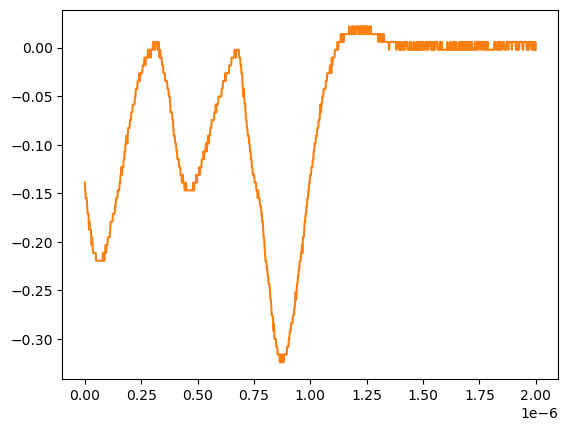

The data file committed next to this chart (first rows):
# KEYSIGHT TECHNOLOGIES, MSO-X 3024T, MY58262555, 07.30.2019051434
# time, 1
# 2024-07-24 15:43:10.861903
0.000000000000000000e+00, -1.389950000000000074e-01
2.002002002002001797e-09, -1.470349999999999990e-01
4.004004004004003593e-09, -1.550749999999999906e-01
6.006006006006005804e-09, -1.550749999999999906e-01
8.008008008008007187e-09, -1.550749999999999906e-01
1.001001001001000857e-08, -1.631160000000000110e-01
1.201201201201201161e-08, -1.711560000000000026e-01
1.401401401401401299e-08, -1.711560000000000026e-01
1.601601601601601437e-08, -1.711560000000000026e-01
1.801801801801801741e-08, -1.872360000000000135e-01
2.002002002002001714e-08, -1.791959999999999942e-01
2.202202202202202018e-08, -1.872360000000000135e-01
2.402402402402402322e-08, -1.872360000000000135e-01
2.602602602602602294e-08, -1.872360000000000135e-01
2.802802802802802598e-08, -1.952760000000000051e-01
3.003003003003002571e-08, -2.033169999999999977e-01
3.203203203203202875e-08, -1.952760000000000051e-01
3.403403403403403179e-08, -2.033169999999999977e-01
3.603603603603603482e-08, -2.113569999999999893e-01
3.803803803803803124e-08, -2.113569999999999893e-01
4.004004004004003428e-08, -2.113569999999999893e-01
4.204204204204203732e-08, -2.113569999999999893e-01
4.404404404404404036e-08, -2.113569999999999893e-01
4.604604604604604339e-08, -2.113569999999999893e-01
4.804804804804804643e-08, -2.113569999999999893e-01
5.005005005005004285e-08, -2.193970000000000087e-01
5.205205205205204589e-08, -2.193970000000000087e-01
5.405405405405404893e-08, -2.193970000000000087e-01
5.605605605605605196e-08, -2.193970000000000087e-01
5.805805805805805500e-08, -2.193970000000000087e-01
6.006006006006005142e-08, -2.193970000000000087e-01
6.206206206206205446e-08, -2.193970000000000087e-01
6.406406406406405750e-08, -2.193970000000000087e-01
6.606606606606606053e-08, -2.193970000000000087e-01
6.806806806806806357e-08, -2.193970000000000087e-01
7.007007007007006661e-08, -2.193970000000000087e-01
7.207207207207206965e-08, -2.193970000000000087e-01
7.407407407407407268e-08, -2.193970000000000087e-01
7.607607607607606249e-08, -2.193970000000000087e-01
7.807807807807806552e-08, -2.193970000000000087e-01
8.008008008008006856e-08, -2.113569999999999893e-01
8.208208208208207160e-08, -2.193970000000000087e-01
8.408408408408407464e-08, -2.113569999999999893e-01
8.608608608608607767e-08, -2.193970000000000087e-01
8.808808808808808071e-08, -2.113569999999999893e-01
9.009009009009008375e-08, -2.113569999999999893e-01
9.209209209209208679e-08, -2.033169999999999977e-01
9.409409409409408982e-08, -2.113569999999999893e-01
9.609609609609609286e-08, -2.033169999999999977e-01
9.809809809809808266e-08, -2.033169999999999977e-01
1.001001001001000857e-07, -2.033169999999999977e-01
1.021021021021020887e-07, -1.952760000000000051e-01
1.041041041041040918e-07, -1.952760000000000051e-01
1.061061061061060948e-07, -1.952760000000000051e-01
1.081081081081080979e-07, -1.952760000000000051e-01
1.101101101101101009e-07, -1.952760000000000051e-01
1.121121121121121039e-07, -1.872360000000000135e-01
1.141141141141141070e-07, -1.791959999999999942e-01
... 942 more rows
